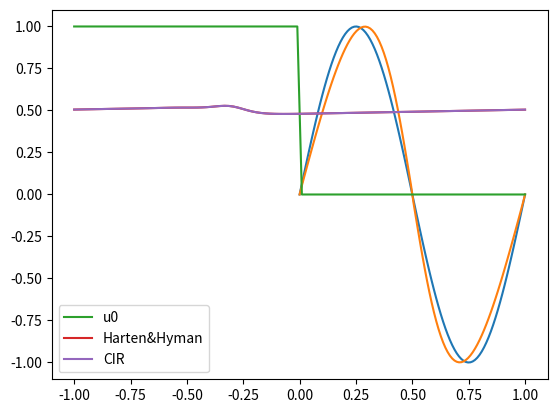

Python code for this plot:
# %%

import numpy as np
import matplotlib.pyplot as plt


def burgers(u):
    return 0.5 * u * u


def dburgers(u):
    return u


def buckley(u):
    return 4 * u**2 / (4 * u**2 + (1 - u) ** 2)


def dbuckley(u):
    return 8 * u * (1 - u) / (5 * u**2 - 2 * u + 1) ** 2


def u0_cours(x):
    return np.where(x < 0.3, 0.0, np.where(x < 0.7, -1.0, 0.5))


def solution_exacte_cours(t, x):
    if t > 1:
        raise ValueError("t must be less than 1")
    return np.where(x < t, 1, np.where(x <= 1, (1 - x) / (1 - t), 0))


def solution_td(t, x):
    t_etoile = 0.8
    if t == 0:
        return u0_cours(x)
    if t < t_etoile:
        return np.where(
            x < 0.3 - t / 2,
            0,
            np.where(
                x < 0.7 - t,
                -1,
                np.where(
                    (-1 <= (x - 0.7) / t) & ((x - 0.7) / t <= 0.5), (x - 0.7) / t, 0.5
                ),
            ),
        )
    return np.where(
        x < -np.sqrt(0.8 * t) + 0.7, 0, np.where(x <= 0.7 + t / 2, (x - 0.7) / t, 0.5)
    )


def u0_buckley(x):
    x = np.array(x)
    return np.where((-0.5 < x) & (x < 0), 1.0, 0.0)


u0_tp  = lambda x: np.sin(np.pi * 2 * x)
du0_tp = lambda x: 2 * np.pi * np.cos(2 * np.pi * x)


def forward_euler_CIR(x, u0, flux_derivative, T, CFL):

    dx = x[1]-x[0]
    u = u0.copy()

    t = 0
    while t < T:
        if np.max(np.abs(flux_derivative(u))) < 1e-8:
            dt = CFL * dx / 2.34
        else:
            dt = CFL * dx / np.max(np.abs(flux_derivative(u)))
        if T - t < dt:
            dt = T - t

        u_padded = np.pad(u, 1, mode="wrap")

        wave_speeds = flux_derivative((u_padded[1:] + u_padded[:-1]) / 2)
        numerical_flux = lambda wave_speed, u_left, u_right: (
            np.maximum(0, wave_speed) * u_left + np.minimum(0, wave_speed) * u_right
        )

        flux_left = numerical_flux(wave_speeds[:-1], u_padded[:-2], u_padded[1:-1])
        flux_right = numerical_flux(wave_speeds[1:], u_padded[1:-1], u_padded[2:])

        u -= dt * (flux_right - flux_left) / dx

        t += dt
    return u

x = np.linspace(0,1,num=100)
# u0 = np.where( (x>.3) & (x<.7), 1.0, 0.0)
U = forward_euler_CIR(x, u0_tp(x), dburgers, .02, .2)
plt.plot(x, u0_tp(x))
plt.plot(x,U)

# %%

def forward_euler_Harten_Hyman(x, u0, flux_derivative, T, CFL):

    dx = x[1]-x[0]
    u = u0.copy()

    t = 0
    while t < T:
        if np.max(np.abs(flux_derivative(u))) < 1e-8:
            dt = CFL * dx / 2.34
        else:
            dt = CFL * dx / np.max(np.abs(flux_derivative(u)))
        if T - t < dt:
            dt = T - t

        u_padded = np.pad(u, 1, mode="wrap")

        u_half = (u_padded[1:] + u_padded[:-1]) /2
        wave_speeds = flux_derivative(u_half)
        sigmas = np.maximum(0,np.maximum(flux_derivative(u_padded[1:])-flux_derivative(u_half),flux_derivative(u_half)-flux_derivative(u_padded[:-1])))
        numerical_flux = lambda wave_speed, sigma, u_left, u_right: (
            np.maximum(0, np.maximum(sigma, wave_speed)) * u_left + np.minimum(0, np.minimum(sigma,wave_speed)) * u_right
        )

        flux_left = numerical_flux(sigmas[:-1], wave_speeds[:-1], u_padded[:-2], u_padded[1:-1])
        flux_right = numerical_flux(sigmas[1:], wave_speeds[1:], u_padded[1:-1], u_padded[2:])

        u -= dt * (flux_right - flux_left) / dx

        t += dt
    return u

x = np.linspace(-1,1,num=100)
t=20

u0 = lambda x: np.where(x<0, 1.0, 0.)
dflux = dburgers

plt.plot(x, u0(x), label="u0")
U = forward_euler_Harten_Hyman(x, u0(x), dflux, t, .2)
plt.plot(x,U, label="Harten&Hyman")
U = forward_euler_CIR(x, u0(x), dflux, t, .2)
plt.plot(x,U, label="CIR")

# plt.plot(x,solution_td(t, x), '--', label="solution")
plt.legend()

# %%
